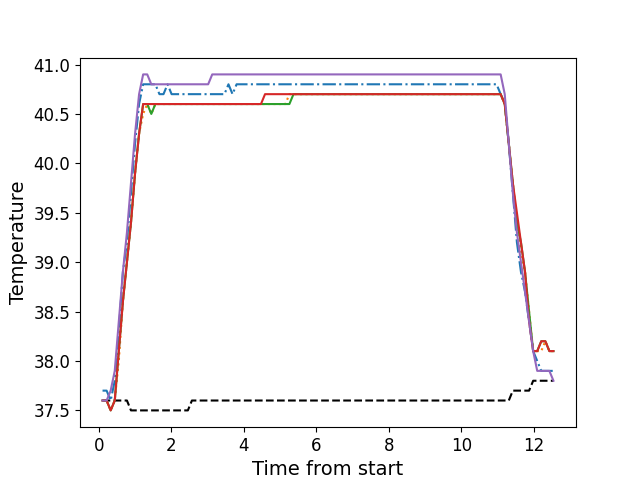

The table this chart was drawn from, first rows:
, times, neutral, z1, z2, z3, z4, z5
0, 0.1047, 37.6, 37.7, 37.6, 37.6, 37.6, 37.6
1, 0.2173, 37.6, 37.7, 37.6, 37.6, 37.6, 37.6
2, 0.3289, 37.6, 37.6, 37.5, 37.5, 37.5, 37.7
3, 0.4415, 37.6, 37.8, 37.6, 37.6, 37.6, 37.9
4, 0.5532, 37.6, 38.3, 38.0, 38.1, 38.1, 38.4
5, 0.6658, 37.6, 38.9, 38.6, 38.6, 38.6, 38.9
6, 0.7774, 37.6, 39.2, 39.0, 39.0, 39.0, 39.3
7, 0.889, 37.5, 39.7, 39.4, 39.4, 39.4, 39.8
8, 1.002, 37.5, 40.2, 39.9, 39.9, 39.9, 40.3
9, 1.113, 37.5, 40.6, 40.3, 40.3, 40.3, 40.7
10, 1.225, 37.5, 40.8, 40.5, 40.6, 40.6, 40.9
11, 1.337, 37.5, 40.8, 40.6, 40.6, 40.6, 40.9
12, 1.45, 37.5, 40.8, 40.5, 40.5, 40.6, 40.8
13, 1.562, 37.5, 40.8, 40.6, 40.6, 40.6, 40.8
14, 1.674, 37.5, 40.7, 40.6, 40.6, 40.6, 40.8
15, 1.786, 37.5, 40.7, 40.6, 40.6, 40.6, 40.8
16, 1.898, 37.5, 40.8, 40.6, 40.6, 40.6, 40.8
17, 2.01, 37.5, 40.7, 40.6, 40.6, 40.6, 40.8
18, 2.123, 37.5, 40.7, 40.6, 40.6, 40.6, 40.8
19, 2.234, 37.5, 40.7, 40.6, 40.6, 40.6, 40.8
20, 2.346, 37.5, 40.7, 40.6, 40.6, 40.6, 40.8
21, 2.459, 37.5, 40.7, 40.6, 40.6, 40.6, 40.8
22, 2.57, 37.6, 40.7, 40.6, 40.6, 40.6, 40.8
23, 2.683, 37.6, 40.7, 40.6, 40.6, 40.6, 40.8
24, 2.794, 37.6, 40.7, 40.6, 40.6, 40.6, 40.8
25, 2.907, 37.6, 40.7, 40.6, 40.6, 40.6, 40.8
26, 3.019, 37.6, 40.7, 40.6, 40.6, 40.6, 40.8
27, 3.131, 37.6, 40.7, 40.6, 40.6, 40.6, 40.9
28, 3.243, 37.6, 40.7, 40.6, 40.6, 40.6, 40.9
29, 3.354, 37.6, 40.7, 40.6, 40.6, 40.6, 40.9
30, 3.468, 37.6, 40.7, 40.6, 40.6, 40.6, 40.9
31, 3.579, 37.6, 40.8, 40.6, 40.6, 40.6, 40.9
32, 3.691, 37.6, 40.7, 40.6, 40.6, 40.6, 40.9
33, 3.803, 37.6, 40.8, 40.6, 40.6, 40.6, 40.9
34, 3.916, 37.6, 40.8, 40.6, 40.6, 40.6, 40.9
35, 4.027, 37.6, 40.8, 40.6, 40.6, 40.6, 40.9
36, 4.14, 37.6, 40.8, 40.6, 40.6, 40.6, 40.9
37, 4.251, 37.6, 40.8, 40.6, 40.6, 40.6, 40.9
38, 4.364, 37.6, 40.8, 40.6, 40.6, 40.6, 40.9
39, 4.476, 37.6, 40.8, 40.6, 40.6, 40.6, 40.9
40, 4.587, 37.6, 40.8, 40.6, 40.6, 40.7, 40.9
41, 4.7, 37.6, 40.8, 40.6, 40.6, 40.7, 40.9
42, 4.812, 37.6, 40.8, 40.6, 40.6, 40.7, 40.9
43, 4.924, 37.6, 40.8, 40.6, 40.6, 40.7, 40.9
44, 5.036, 37.6, 40.8, 40.6, 40.6, 40.7, 40.9
45, 5.148, 37.6, 40.8, 40.6, 40.6, 40.7, 40.9
46, 5.26, 37.6, 40.8, 40.7, 40.6, 40.7, 40.9
47, 5.372, 37.6, 40.8, 40.7, 40.7, 40.7, 40.9
48, 5.485, 37.6, 40.8, 40.7, 40.7, 40.7, 40.9
49, 5.597, 37.6, 40.8, 40.7, 40.7, 40.7, 40.9
50, 5.708, 37.6, 40.8, 40.7, 40.7, 40.7, 40.9
51, 5.821, 37.6, 40.8, 40.7, 40.7, 40.7, 40.9
52, 5.933, 37.6, 40.8, 40.7, 40.7, 40.7, 40.9
53, 6.045, 37.6, 40.8, 40.7, 40.7, 40.7, 40.9
54, 6.156, 37.6, 40.8, 40.7, 40.7, 40.7, 40.9
55, 6.268, 37.6, 40.8, 40.7, 40.7, 40.7, 40.9
56, 6.381, 37.6, 40.8, 40.7, 40.7, 40.7, 40.9
57, 6.493, 37.6, 40.8, 40.7, 40.7, 40.7, 40.9
58, 6.605, 37.6, 40.8, 40.7, 40.7, 40.7, 40.9
59, 6.718, 37.6, 40.8, 40.7, 40.7, 40.7, 40.9
... 52 more rows
